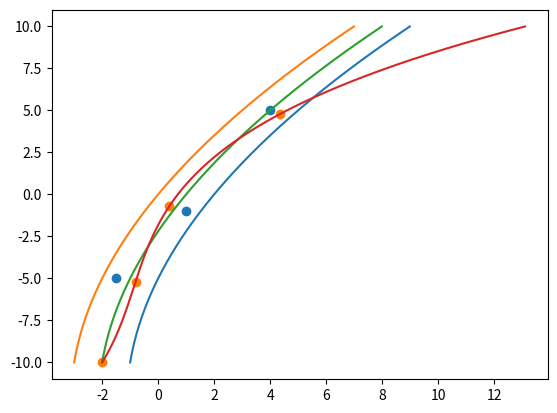

This figure's Python source:
#!/usr/bin/env python3
"""Generate a spline to avoid a set of obstacles in the 2D plane"""

import matplotlib.pyplot as plt
import numpy as np
from scipy.interpolate import splrep, splev

# DEFINITIONS
# Create a range of Y axis values to plot on
y = np.arange(-10, 10, 0.01)
# Define the edges of the road in terms of linear functions of the form x=my+b (all units are in meters)
left_edge = 0.02 * y ** 2 + 0.5 * y + 2
right_edge = 0.02 * y ** 2 + 0.5 * y
# Define a set of obstacles present within the road
obstacles = [(-1.5, -5), (1, -1), (4, 5)]

# COMPUTATIONS
# The optimal free path (assuming no obstacles) should be the average of the left and right edges
free_path = (left_edge + right_edge) / 2
# Create a list of spline points to add to the winding path, starting with the current position
# Add the current position to the spline
spline_points = [(free_path[0], y[0])]
# Next, we want to create a series of points that a spline can be fit to, which avoids the obstacles with the most room to spare
# Iterate over the obstacles, adding to the list of spline points
for obstacle_x, obstacle_y in obstacles:
    # Find the point on both of the road boundaries that is the closest (straight-line) to this obstacle
    left_distances = np.sqrt((left_edge - obstacle_x) ** 2 + (y - obstacle_y) ** 2)
    right_distances = np.sqrt((right_edge - obstacle_x) ** 2 + (y - obstacle_y) ** 2)
    left_closest = np.amin(left_distances)
    right_closest = np.amin(right_distances)
    left_closest_index = np.argmin(left_distances)
    right_closest_index = np.argmin(right_distances)
    # Choose the edge point on whichever edge is farther away, and average that and the obstacle point to get a spline point
    if left_closest > right_closest:
        spline_points.append(((left_edge[left_closest_index] + obstacle_x) / 2, (y[left_closest_index] + obstacle_y) / 2))
    else:
        spline_points.append(((right_edge[right_closest_index] + obstacle_x) / 2, (y[right_closest_index] + obstacle_y) / 2))
# Iterate over a more widely spaced Y range in the form of a list
for wide_y in np.arange(-10, 10, 0.5):
    # Create a flag to determine whether this point is too close to an obstacle
    # Ignore those points for which the corresponding free path points are within a predefined distance of an obstacle
    for obstacle_x, obstacle_y in obstacles:
        # Get the index of value closest to this widely spaced value within the regular Y values
        non_wide_y_index = np.argmin((y - wide_y) ** 2)
        # Use this value in computing the distance from the obstacle to the corresponding free path point
        if np.sqrt((free_path[non_wide_y_index] - obstacle_x) ** 2 + (y[non_wide_y_index] - obstacle_y) ** 2) < 1:
            # If it's not too close
            break

# Fit a spline to the points (switching X and Y because Y is increasing, not X)
spline_points_x, spline_points_y = zip(*spline_points)
spline = splrep(spline_points_y, spline_points_x)
# Evaluate the spline on the full Y range
spline_x = splev(y, spline)

# DISPLAY
# Display all edges and paths in question
plt.plot(left_edge, y, right_edge, y, free_path, y, spline_x, y)
# Scatter plot the obstacles and the spline points
plt.scatter(*zip(*obstacles))
plt.scatter(*zip(*spline_points))
# Show the combined plot on screen
plt.show()
